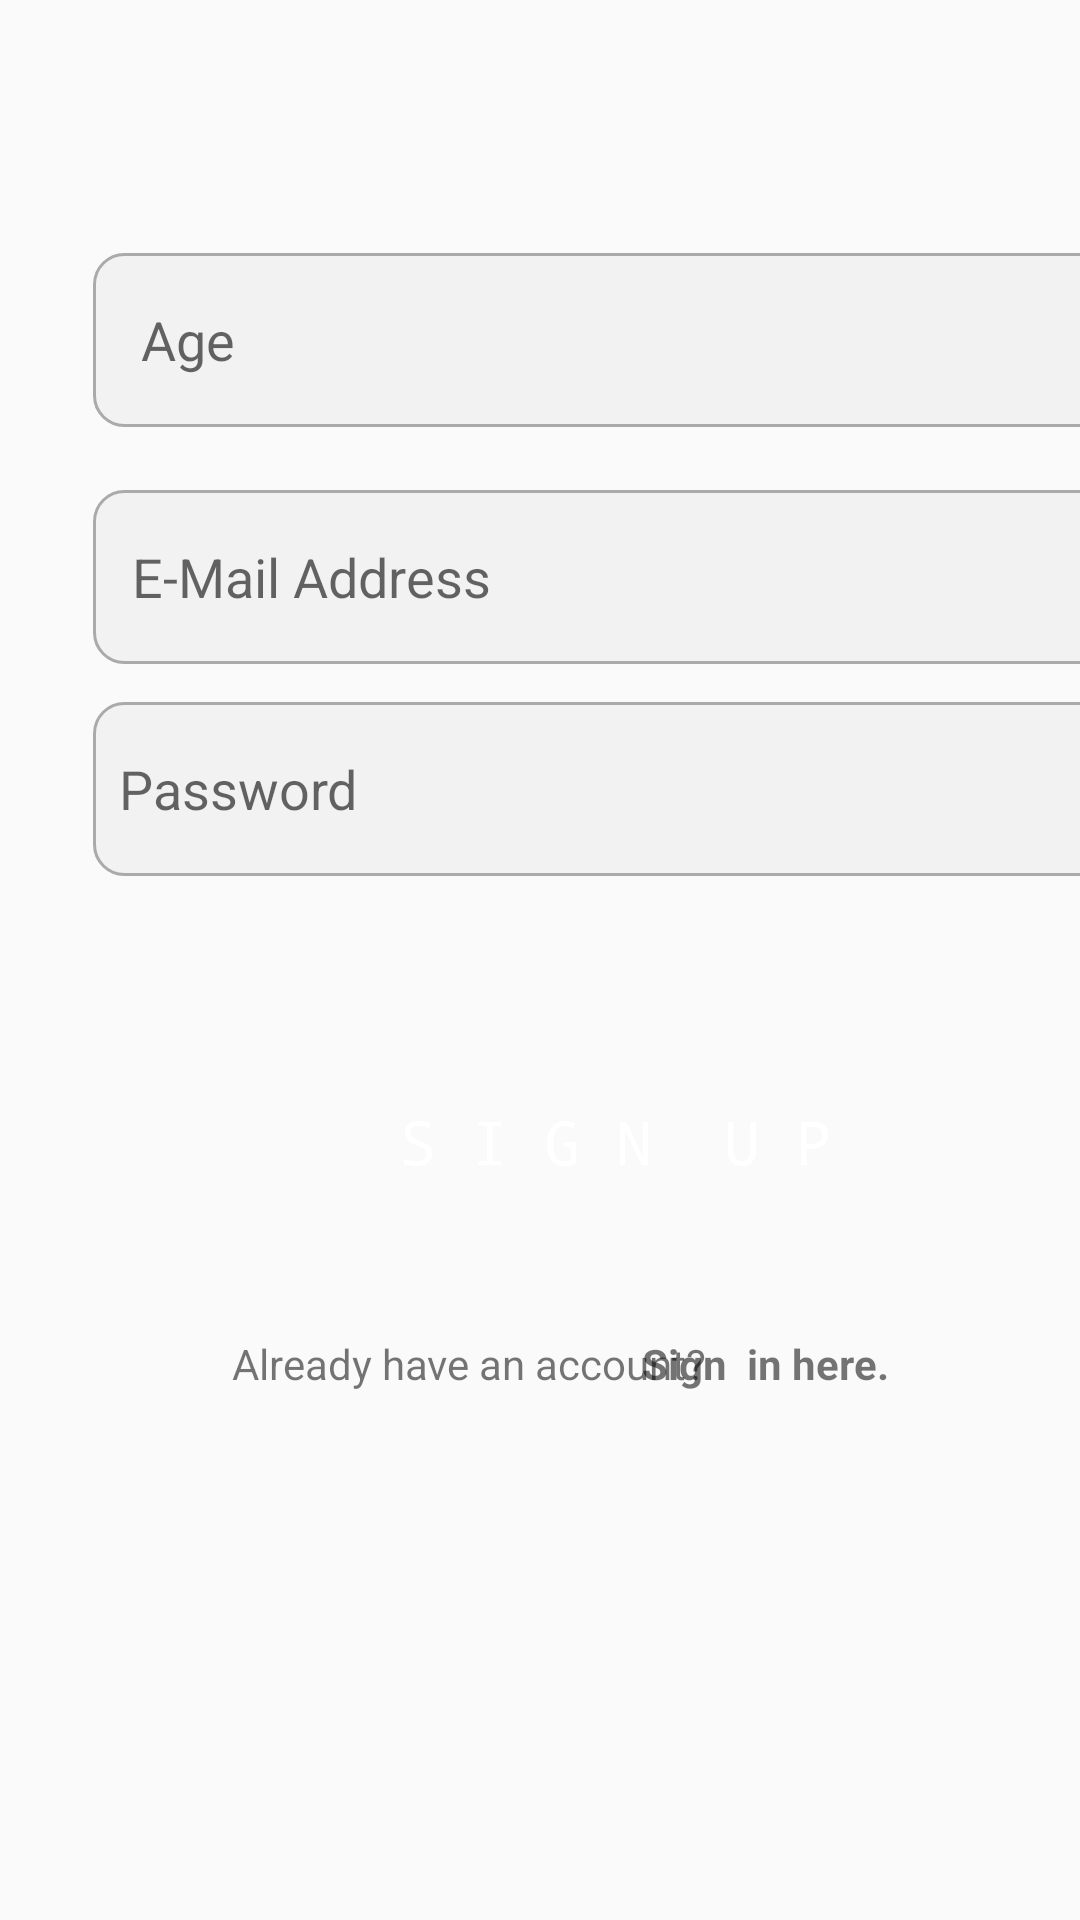

Layout XML and referenced resources for this Android screen:
<!-- AndroidManifest.xml: application theme Theme.LogInProcess -->
<!-- res/layout/activity_sign_up.xml -->
<?xml version="1.0" encoding="utf-8"?>
<androidx.constraintlayout.widget.ConstraintLayout xmlns:android="http://schemas.android.com/apk/res/android"
    xmlns:app="http://schemas.android.com/apk/res-auto"
    xmlns:tools="http://schemas.android.com/tools"
    android:layout_width="match_parent"
    android:layout_height="match_parent"
    tools:context=".SignUp">


    <EditText
        android:id="@+id/suEmail"
        android:layout_width="349dp"
        android:layout_height="58dp"
        android:background="@drawable/custom_text_box"
        android:ems="10"
        android:fontFamily="sans-serif"
        android:hint="   E-Mail Address "
        android:inputType="textEmailAddress"
        android:textAlignment="viewStart"
        app:layout_constraintBottom_toTopOf="@+id/suPassword"
        app:layout_constraintEnd_toEndOf="@+id/suAge"
        app:layout_constraintStart_toStartOf="@+id/suAge"
        app:layout_constraintTop_toTopOf="parent"
        app:layout_constraintVertical_bias="0.928" />

    <EditText
        android:id="@+id/suPassword"
        android:layout_width="349dp"
        android:layout_height="58dp"
        android:layout_marginBottom="348dp"
        android:background="@drawable/custom_text_box"
        android:ems="10"
        android:hint="  Password "
        android:inputType="textPassword"
        android:textAlignment="textStart"
        app:layout_constraintBottom_toBottomOf="parent"
        app:layout_constraintEnd_toEndOf="@+id/suEmail"
        app:layout_constraintHorizontal_bias="0.0"
        app:layout_constraintStart_toStartOf="@+id/suEmail" />

    <Button
        android:id="@+id/suButton"
        android:layout_width="279dp"
        android:layout_height="63dp"
        android:layout_marginBottom="228dp"
        android:background="@drawable/custom_button"
        android:fontFamily="monospace"
        android:text="S i g n  U P"
        android:textColor="@color/white"
        android:textSize="20dp"
        android:typeface="serif"
        app:layout_constraintBottom_toBottomOf="parent"
        app:layout_constraintEnd_toEndOf="@+id/suPassword"
        app:layout_constraintStart_toStartOf="@+id/suPassword" />

    <TextView
        android:id="@+id/textView"
        android:layout_width="wrap_content"
        android:layout_height="wrap_content"
        android:layout_marginStart="8dp"
        android:layout_marginBottom="176dp"
        android:text=" Already have an account? "
        android:textSize="14sp"
        app:layout_constraintBottom_toBottomOf="parent"
        app:layout_constraintStart_toStartOf="@+id/suButton" />

    <TextView
        android:id="@+id/siPageButton"
        android:layout_width="wrap_content"
        android:layout_height="wrap_content"
        android:layout_marginStart="84dp"
        android:layout_marginBottom="176dp"
        android:text="Sign  in here."
        android:textSize="14sp"
        android:textStyle="bold"
        app:layout_constraintBottom_toBottomOf="parent"
        app:layout_constraintEnd_toEndOf="parent"
        app:layout_constraintStart_toStartOf="@+id/suButton" />

    <EditText
        android:id="@+id/suName"
        android:layout_width="349dp"
        android:layout_height="58dp"
        android:layout_marginStart="31dp"
        android:layout_marginTop="89dp"
        android:layout_marginEnd="31dp"
        android:layout_marginBottom="22dp"
        android:background="@drawable/custom_text_box"
        android:ems="10"
        android:hint="Name"
        android:inputType="textPersonName"
        android:paddingStart="16dp"
        app:layout_constraintBottom_toTopOf="@+id/suAge"
        app:layout_constraintEnd_toEndOf="parent"
        app:layout_constraintHorizontal_bias="0.0"
        app:layout_constraintStart_toStartOf="parent"
        app:layout_constraintTop_toTopOf="parent"
        app:layout_constraintVertical_bias="1.0" />

    <EditText
        android:id="@+id/suAge"
        android:layout_width="349dp"
        android:layout_height="58dp"
        android:layout_marginBottom="21dp"
        android:background="@drawable/custom_text_box"
        android:ems="10"
        android:hint="Age"
        android:inputType="textPersonName"
        android:paddingStart="16dp"
        android:text=""
        app:layout_constraintBottom_toTopOf="@+id/suEmail"
        app:layout_constraintEnd_toEndOf="@+id/suName"
        app:layout_constraintHorizontal_bias="0.0"
        app:layout_constraintStart_toStartOf="@+id/suName"
        app:layout_constraintTop_toTopOf="parent"
        app:layout_constraintVertical_bias="1.0" />


</androidx.constraintlayout.widget.ConstraintLayout>
<!-- resources referenced by this layout -->
<resources>
  <!-- drawable custom_text_box (drawable) -->
  <?xml version="1.0" encoding="utf-8"?>
  <selector xmlns:android="http://schemas.android.com/apk/res/android">
  
  
      <item android:state_enabled="true"  android:state_focused="true">
          <shape android:shape="rectangle">
              <solid android:color="#F2F2F2"/>
              <corners android:radius="10dp"/>
              <stroke android:color="#0F866C" android:width="1dp"/>
          </shape>
      </item>
  
  
      <item android:state_enabled="true" >
          <shape android:shape="rectangle">
              <solid android:color="#F2F2F2"/>
              <corners android:radius="10dp"/>
              <stroke android:color="@android:color/darker_gray" android:width="1dp"/>
          </shape>
      </item>
  
  </selector>
  <style name="Theme.LogInProcess" parent="Theme.AppCompat.Light.NoActionBar">
          
          <item name="colorPrimary">@color/purple_500</item>
          <item name="colorPrimaryVariant">@color/purple_700</item>
          <item name="colorOnPrimary">@color/white</item>
          
          <item name="colorSecondary">@color/teal_200</item>
          <item name="colorSecondaryVariant">@color/teal_700</item>
          <item name="colorOnSecondary">@color/black</item>
          
          <item name="android:statusBarColor" tools:targetApi="l">?attr/colorPrimaryVariant</item>
          
      </style>
  <!-- not gathered from this repository: default colours our renderer supplied (Android Studio template values) -->
  <color name="purple_500">#FF6200EE</color>
  <color name="purple_700">#FF3700B3</color>
  <color name="teal_200">#FF03DAC5</color>
  <color name="teal_700">#FF018786</color>
  <color name="black">#FF000000</color>
  <color name="white">#FFFFFFFF</color>
</resources>
